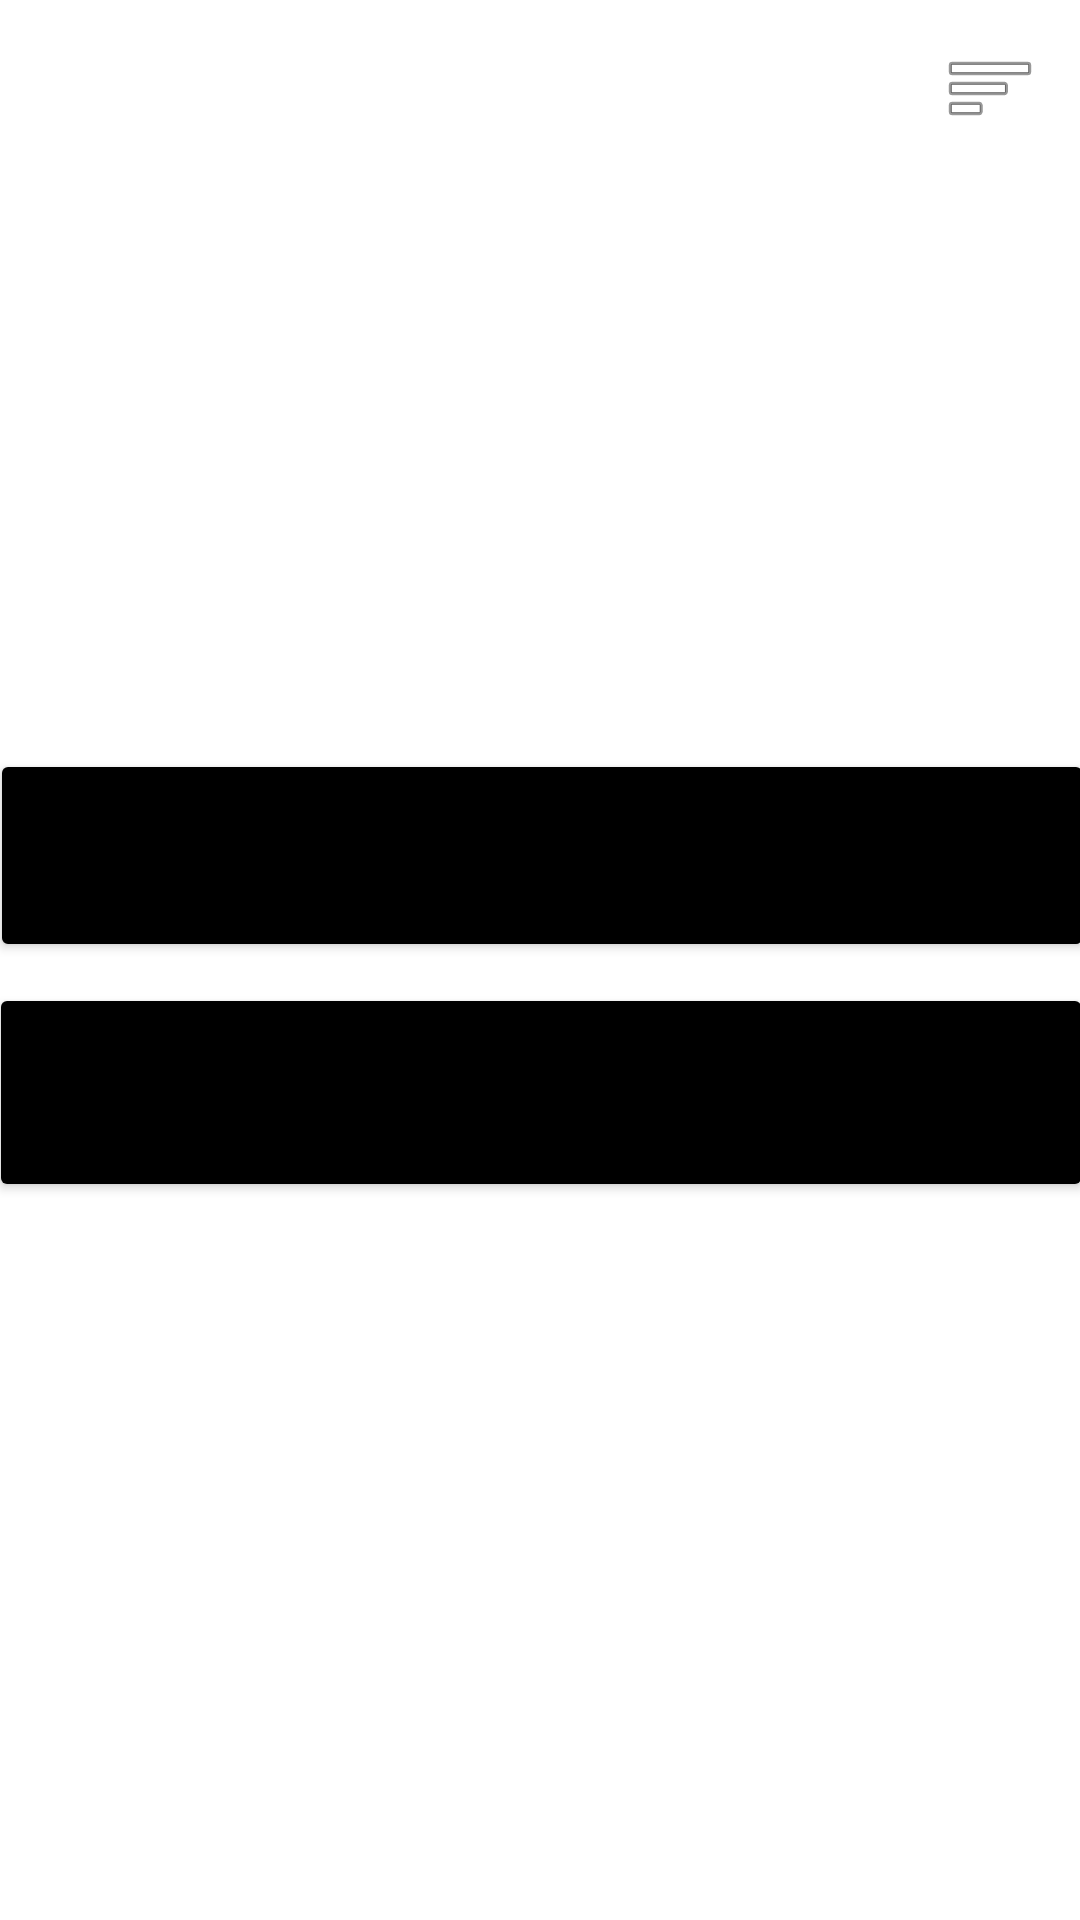

The Android layout XML behind this screen, and the referenced resources:
<!-- AndroidManifest.xml: application theme Theme.ConsultaCiudadano.NoActionBar -->
<!-- res/layout/activity_home_admin.xml -->
<?xml version="1.0" encoding="utf-8"?>
<androidx.constraintlayout.widget.ConstraintLayout xmlns:android="http://schemas.android.com/apk/res/android"
    xmlns:app="http://schemas.android.com/apk/res-auto"
    xmlns:tools="http://schemas.android.com/tools"
    android:layout_width="match_parent"
    android:layout_height="match_parent"
    tools:context=".HomeAdmin">

    <ImageView
        android:id="@+id/iconMenu2"
        android:layout_width="wrap_content"
        android:layout_height="wrap_content"
        android:onClick="mostrarMenu"
        app:layout_constraintBottom_toBottomOf="parent"
        app:layout_constraintEnd_toEndOf="parent"
        app:layout_constraintHorizontal_bias="0.957"
        app:layout_constraintStart_toStartOf="parent"
        app:layout_constraintTop_toTopOf="parent"
        app:layout_constraintVertical_bias="0.022"
        app:srcCompat="@android:drawable/ic_menu_sort_by_size" />

    <Button
        android:id="@+id/btnRegCiu"
        android:layout_width="368dp"
        android:layout_height="71dp"
        android:backgroundTint="@color/black"
        android:text="registrar ciudadano"
        app:layout_constraintBottom_toBottomOf="parent"
        app:layout_constraintEnd_toEndOf="parent"
        app:layout_constraintHorizontal_bias="0.488"
        app:layout_constraintStart_toStartOf="parent"
        app:layout_constraintTop_toTopOf="parent"
        app:layout_constraintVertical_bias="0.439" />

    <Button
        android:id="@+id/btnConsultarCiud"
        android:layout_width="368dp"
        android:layout_height="73dp"
        android:backgroundTint="@color/black"
        android:text="consultar ciudadanos"
        app:layout_constraintBottom_toBottomOf="parent"
        app:layout_constraintEnd_toEndOf="parent"
        app:layout_constraintStart_toStartOf="parent"
        app:layout_constraintTop_toTopOf="parent"
        app:layout_constraintVertical_bias="0.578" />
</androidx.constraintlayout.widget.ConstraintLayout>
<!-- resources referenced by this layout -->
<resources>
  <color name="black">#FF000000</color>
  <style name="Theme.ConsultaCiudadano.NoActionBar">
          <item name="windowActionBar">false</item>
          <item name="windowNoTitle">true</item>
      </style>
</resources>
